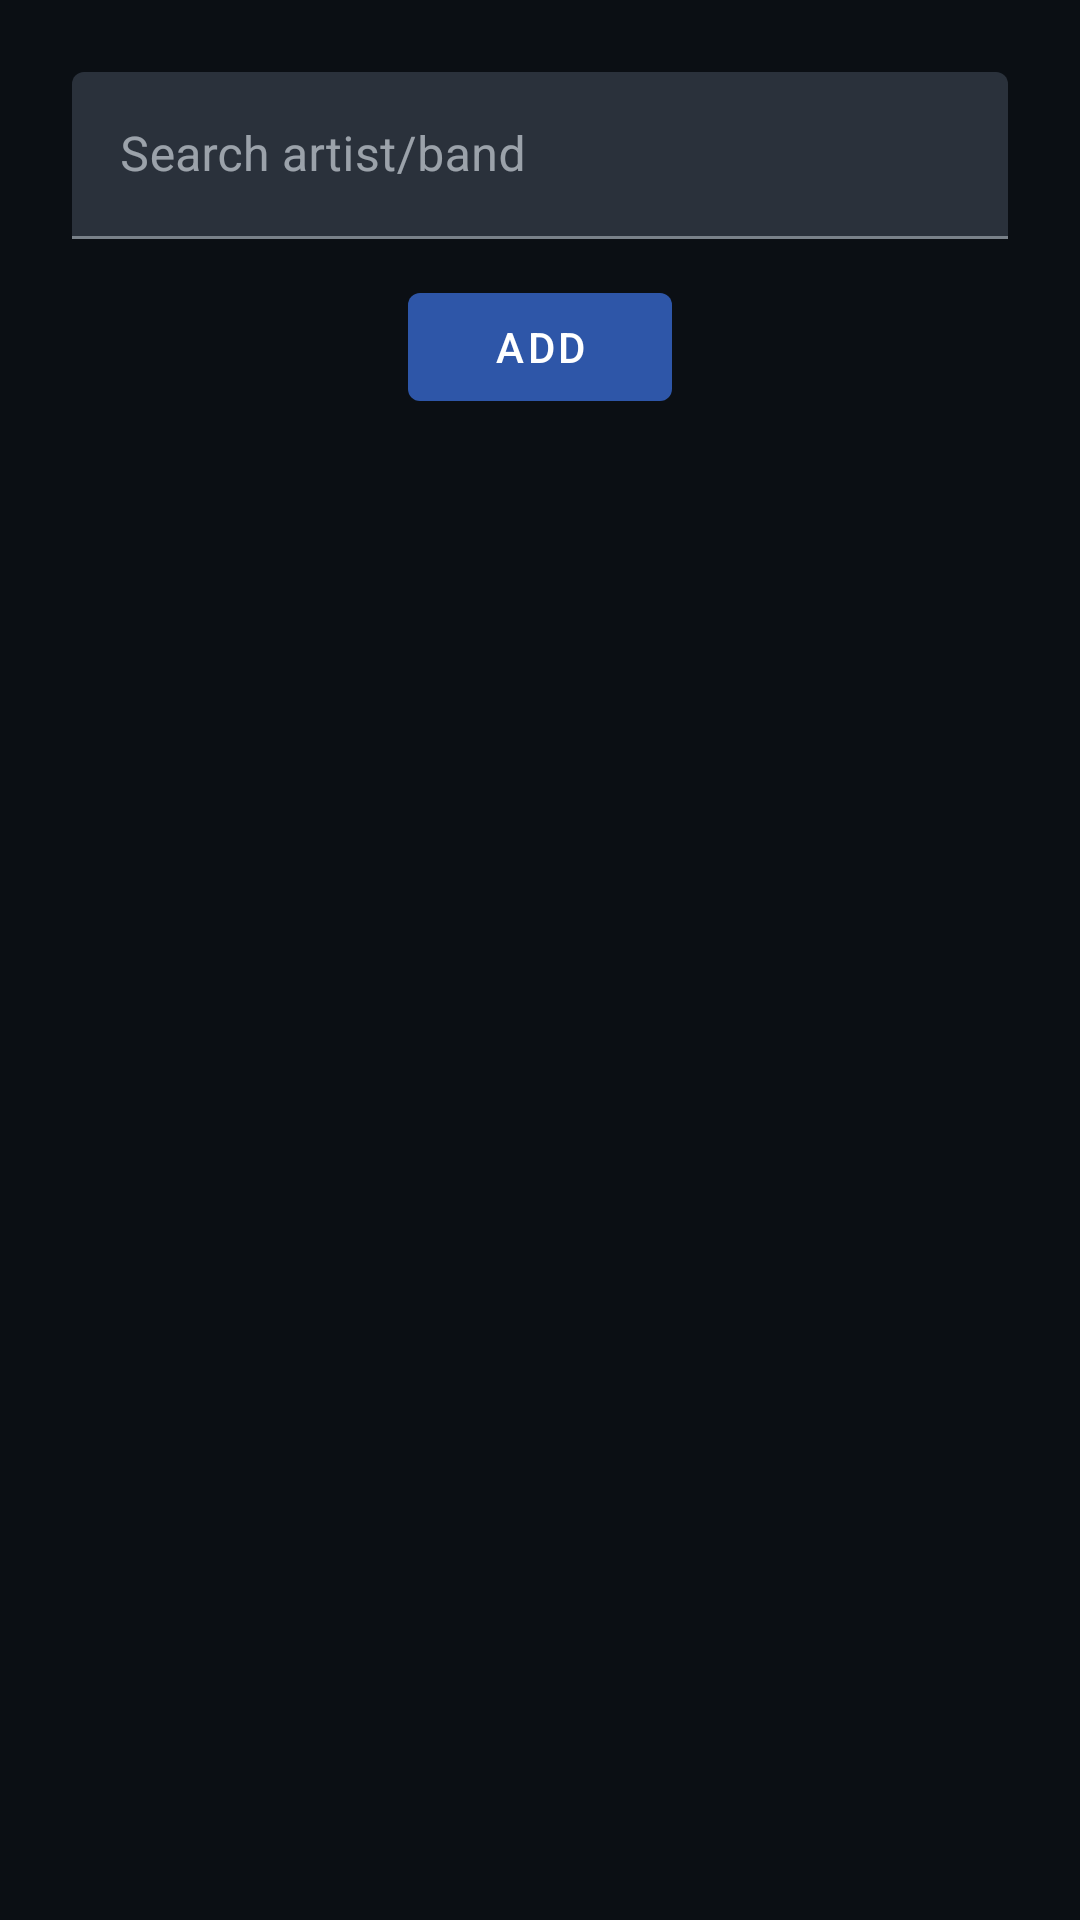

Write the Android layout XML for this screen, with the resource values it uses.
<!-- AndroidManifest.xml: application theme Theme.SMT -->
<!-- res/layout/fragment_songs.xml -->
<?xml version="1.0" encoding="utf-8"?>
<androidx.constraintlayout.widget.ConstraintLayout
    xmlns:android="http://schemas.android.com/apk/res/android"
    xmlns:app="http://schemas.android.com/apk/res-auto"
    android:layout_width="match_parent"
    android:layout_height="match_parent"
    android:padding="16dp">

    <androidx.constraintlayout.widget.ConstraintLayout
        android:id="@+id/centerContainer"
        android:layout_width="0dp"
        android:layout_height="0dp"
        android:layout_margin="8dp"
        app:layout_constraintWidth_max="520dp"
        app:layout_constraintTop_toTopOf="parent"
        app:layout_constraintBottom_toBottomOf="parent"
        app:layout_constraintStart_toStartOf="parent"
        app:layout_constraintEnd_toEndOf="parent">

        <com.google.android.material.textfield.TextInputLayout
            android:id="@+id/tilSearch"
            android:layout_width="0dp"
            android:layout_height="wrap_content"
            android:hint="@string/search_artist_band"
            app:layout_constraintTop_toTopOf="parent"
            app:layout_constraintStart_toStartOf="parent"
            app:layout_constraintEnd_toEndOf="parent">

            <com.google.android.material.textfield.TextInputEditText
                android:id="@+id/etSearch"
                android:layout_width="match_parent"
                android:layout_height="wrap_content"
                android:inputType="text"
                android:maxLines="1"/>
        </com.google.android.material.textfield.TextInputLayout>

        <com.google.android.material.button.MaterialButton
            android:id="@+id/btnAddSong"
            android:layout_width="wrap_content"
            android:layout_height="wrap_content"
            android:text="@string/add"
            app:layout_constraintTop_toBottomOf="@id/tilSearch"
            app:layout_constraintStart_toStartOf="parent"
            app:layout_constraintEnd_toEndOf="parent"
            android:layout_marginTop="12dp"/>

        <androidx.recyclerview.widget.RecyclerView
            android:id="@+id/rvSongs"
            android:layout_width="0dp"
            android:layout_height="0dp"
            android:clipToPadding="false"
            android:paddingTop="12dp"
            android:paddingBottom="12dp"
            app:layout_constraintTop_toBottomOf="@id/btnAddSong"
            app:layout_constraintBottom_toBottomOf="parent"
            app:layout_constraintStart_toStartOf="parent"
            app:layout_constraintEnd_toEndOf="parent"/>
    </androidx.constraintlayout.widget.ConstraintLayout>

</androidx.constraintlayout.widget.ConstraintLayout>
<!-- resources referenced by this layout -->
<resources>
  <string name="add">Add</string>
  <string name="search_artist_band">Search artist/band</string>
  <style name="Theme.SMT" parent="Theme.MaterialComponents.DayNight.NoActionBar">
          <item name="colorPrimary">@color/accent_blue_2</item>
          <item name="colorPrimaryVariant">@color/accent_blue</item>
          <item name="colorSecondary">@color/accent_blue_2</item>
  
          <item name="android:windowBackground">@color/bg_900</item>
          <item name="colorSurface">@color/surface_800</item>
          <item name="colorOnSurface">@color/text_soft</item>
          <item name="android:textColor">@color/text_soft</item>
  
          
          <item name="android:statusBarColor">@android:color/transparent</item>
          <item name="android:navigationBarColor">@android:color/transparent</item>
      </style>
  <color name="accent_blue_2">#2E56A8</color>
  <color name="accent_blue">#223A6B</color>
  <color name="bg_900">#0B0F14</color>
  <color name="surface_800">#101722</color>
  <color name="text_soft">#E8EEF5</color>
</resources>
